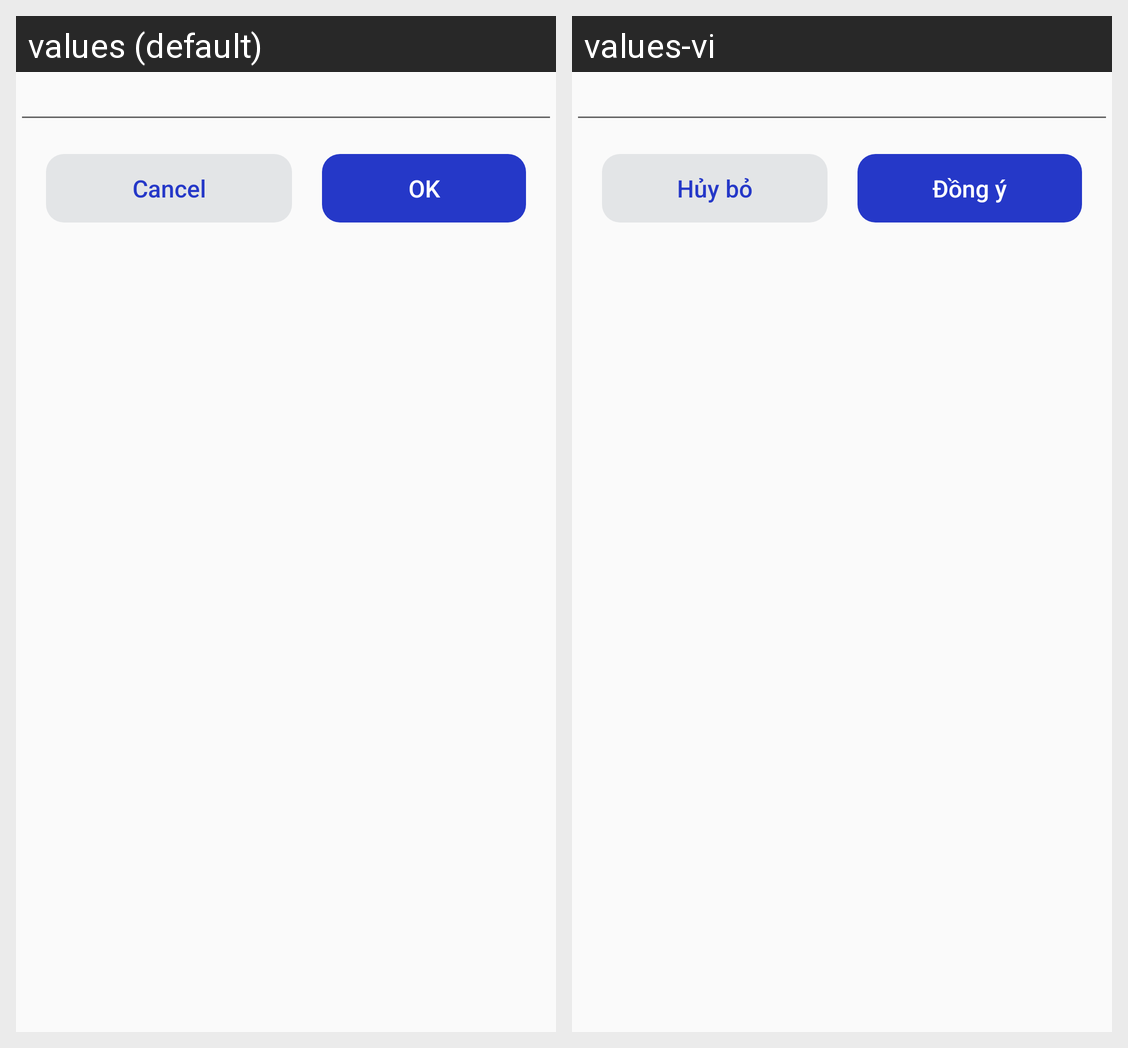

Strings drawn on this Android screen and how each of the app's shown locales translates them:
Android screen res/layout/dialog_edit_single_text.xml rendered under 2 locales, left to right: values (default), values-vi. Device: Nexus 5 (rendered at 1080×1920; each locale shown at half size, 540×960, under a caption strip naming it); theme AppTheme.
Strings drawn on this screen, with the default value and each locale's value (text and hints the layout hard-codes, and strings that could not be matched under every locale, appear in the picture but are not listed):

cancel
  values: Cancel
  values-vi: Hủy bỏ

ok
  values: OK
  values-vi: Đồng ý
